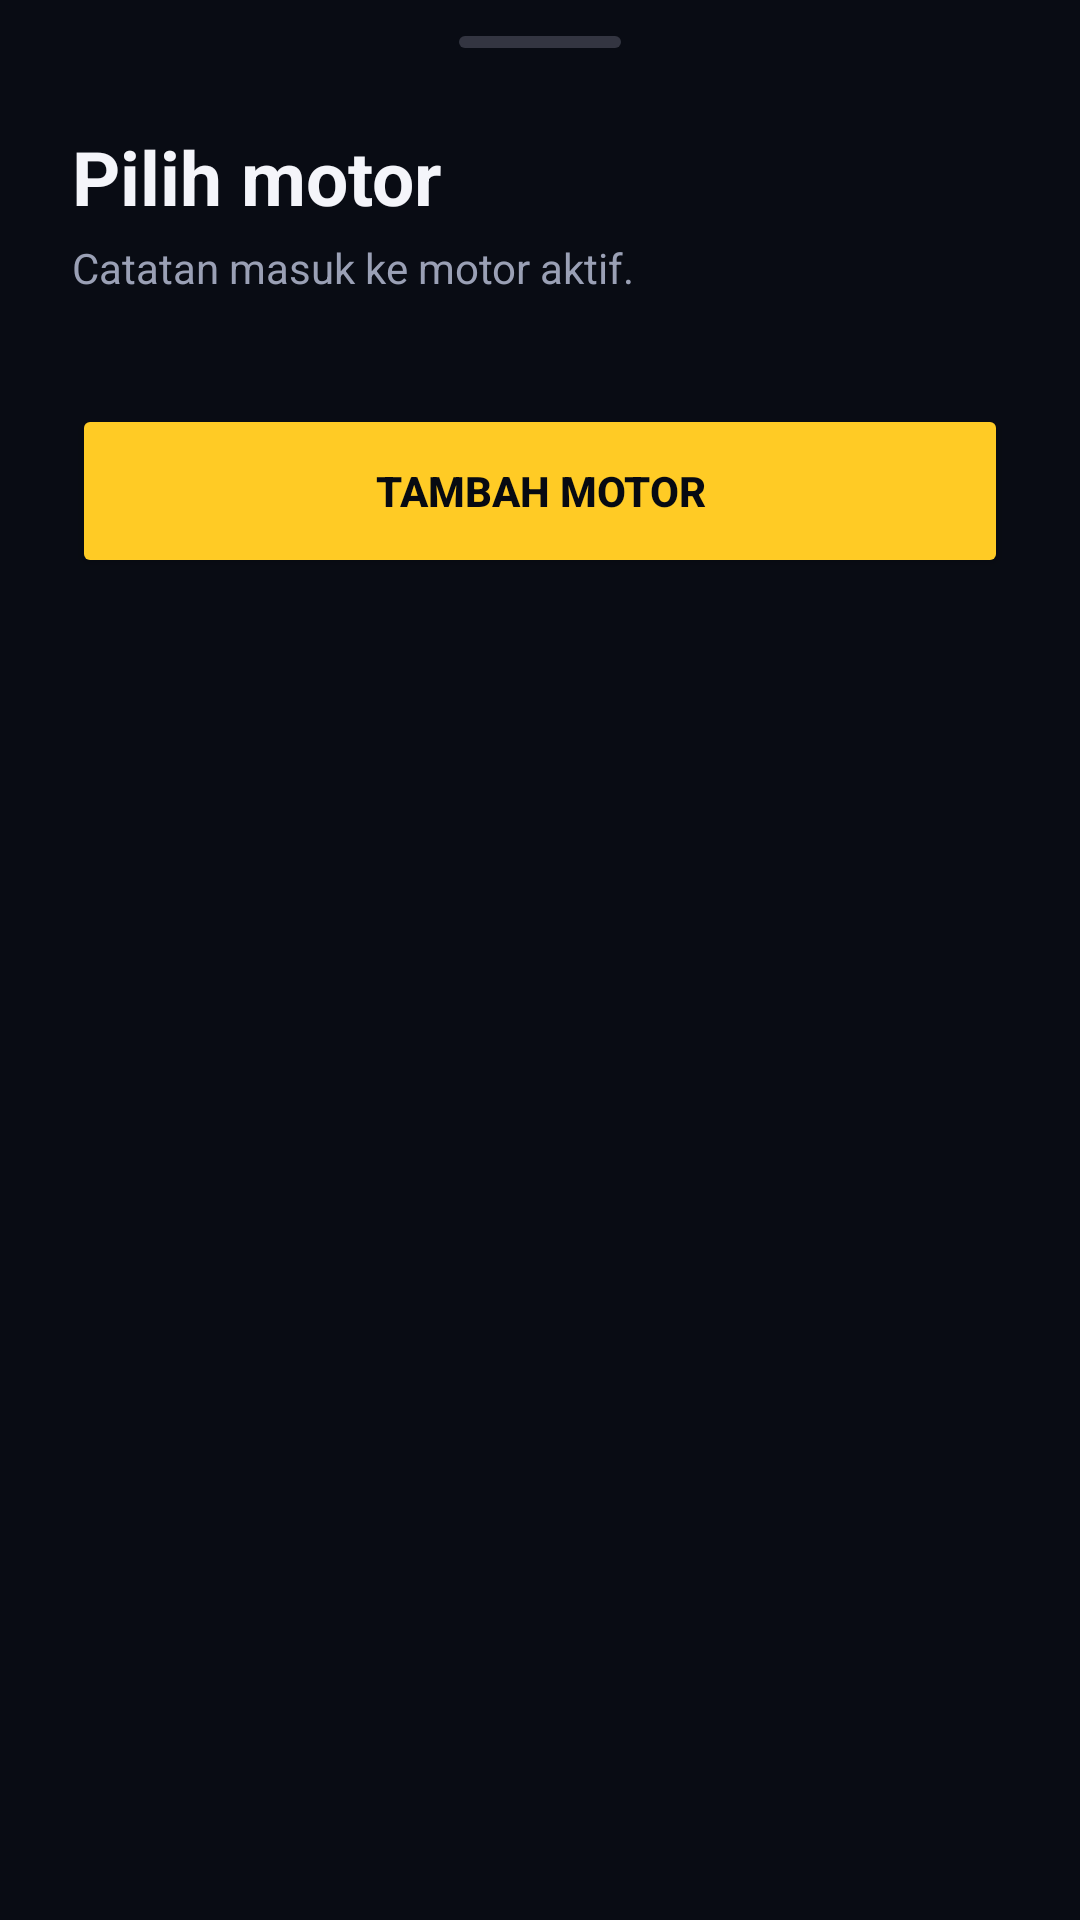

Produce the Android XML layout that renders to this screen, including the resource entries it uses.
<!-- AndroidManifest.xml: application theme Theme.Motocare -->
<!-- res/layout/sheet_motor_picker.xml -->
<?xml version="1.0" encoding="utf-8"?>
<LinearLayout xmlns:android="http://schemas.android.com/apk/res/android"
    android:layout_width="match_parent"
    android:layout_height="wrap_content"
    android:background="#090C14"
    android:orientation="vertical"
    android:paddingStart="24dp"
    android:paddingTop="12dp"
    android:paddingEnd="24dp"
    android:paddingBottom="28dp">

    <View
        android:layout_width="54dp"
        android:layout_height="4dp"
        android:layout_gravity="center_horizontal"
        android:background="@drawable/bg_sheet_handle" />

    <TextView
        android:layout_width="match_parent"
        android:layout_height="wrap_content"
        android:layout_marginTop="26dp"
        android:text="@string/choose_motor_title"
        android:textColor="#F4F5FA"
        android:textSize="25sp"
        android:textStyle="bold" />

    <TextView
        android:layout_width="match_parent"
        android:layout_height="wrap_content"
        android:layout_marginTop="4dp"
        android:text="@string/choose_motor_subtitle"
        android:textColor="#9AA0B5"
        android:textSize="14sp" />

    <LinearLayout
        android:id="@+id/motorPickerList"
        android:layout_width="match_parent"
        android:layout_height="wrap_content"
        android:layout_marginTop="22dp"
        android:orientation="vertical" />

    <Button
        android:id="@+id/buttonPickerAddMotor"
        android:layout_width="match_parent"
        android:layout_height="58dp"
        android:layout_marginTop="14dp"
        android:backgroundTint="#FFCB25"
        android:text="@string/add_motor"
        android:textColor="#070A12"
        android:textStyle="bold" />
</LinearLayout>
<!-- resources referenced by this layout -->
<resources>
  <!-- drawable bg_sheet_handle (drawable) -->
  <?xml version="1.0" encoding="utf-8"?>
  <shape xmlns:android="http://schemas.android.com/apk/res/android">
      <solid android:color="#333541" />
      <corners android:radius="2dp" />
  </shape>
  <string name="add_motor">Tambah motor</string>
  <string name="choose_motor_subtitle">Catatan masuk ke motor aktif.</string>
  <string name="choose_motor_title">Pilih motor</string>
  <style name="Theme.Motocare" parent="Base.Theme.Motocare" />
  <style name="Base.Theme.Motocare" parent="Theme.Material3.DayNight.NoActionBar">
          <item name="android:windowLightStatusBar">false</item>
          <item name="android:statusBarColor">#070A12</item>
          <item name="android:navigationBarColor">#070A12</item>
          <item name="android:windowAnimationStyle">@style/NoActivityAnimation</item>
          <item name="colorPrimary">#FFCB25</item>
          <item name="colorAccent">#FFCB25</item>
      </style>
  <style name="NoActivityAnimation">
          <item name="android:activityOpenEnterAnimation">@null</item>
          <item name="android:activityOpenExitAnimation">@null</item>
          <item name="android:activityCloseEnterAnimation">@null</item>
          <item name="android:activityCloseExitAnimation">@null</item>
          <item name="android:taskOpenEnterAnimation">@null</item>
          <item name="android:taskOpenExitAnimation">@null</item>
      </style>
</resources>
